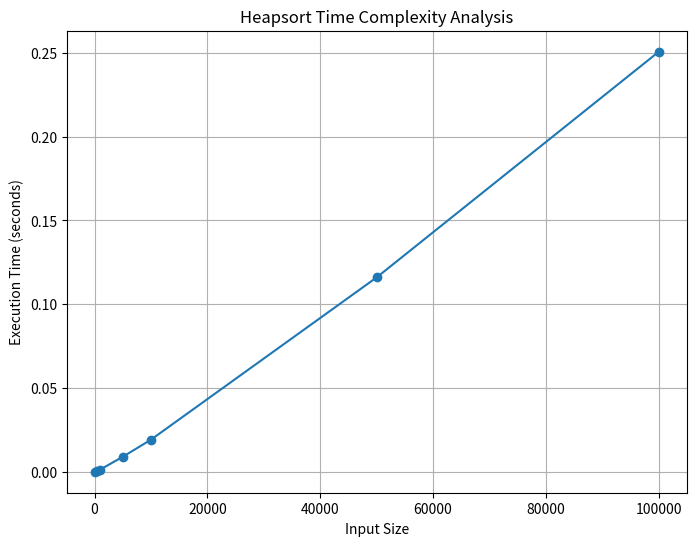

This figure's Python source:
import random
import time
import matplotlib.pyplot as plt


def heapify(datos, n, i):
    mas_grande = i 
    izq = 2 * i + 1
    der = 2 * i + 2

    
    if izq < n and datos[izq] > datos[mas_grande]:
        mas_grande = izq

    
    if der < n and datos[der] > datos[mas_grande]:
        mas_grande = der

    
    if mas_grande != i:
        datos[i], datos[mas_grande] = datos[mas_grande], datos[i]

        
        heapify(datos, n, mas_grande)

def heapsort(datos):
    n = len(datos)

    
    for i in range(n // 2 - 1, -1, -1):
        heapify(datos, n, i)

    
    for i in range(n - 1, 0, -1):
        datos[i], datos[0] = datos[0], datos[i]
        heapify(datos, i, 0)


def heapsort_timing_analysis():
    input_sizes = [100, 500, 1000, 5000, 10000, 50000, 100000]
    execution_times = []

    for size in input_sizes:
        datos = [random.randint(1, 1000) for _ in range(size)]

        start_time = time.time()
        heapsort(datos)
        end_time = time.time()

        execution_time = end_time - start_time
        execution_times.append(execution_time)

    return input_sizes, execution_times

def plot_complexity(input_sizes, execution_times):
    plt.figure(figsize=(8, 6))
    plt.plot(input_sizes, execution_times, marker='o', linestyle='-')
    plt.title('Heapsort Time Complexity Analysis')
    plt.xlabel('Input Size')
    plt.ylabel('Execution Time (seconds)')
    plt.grid(True)
    plt.show()

if __name__ == "__main__":
    input_sizes, execution_times = heapsort_timing_analysis()
    plot_complexity(input_sizes, execution_times)
